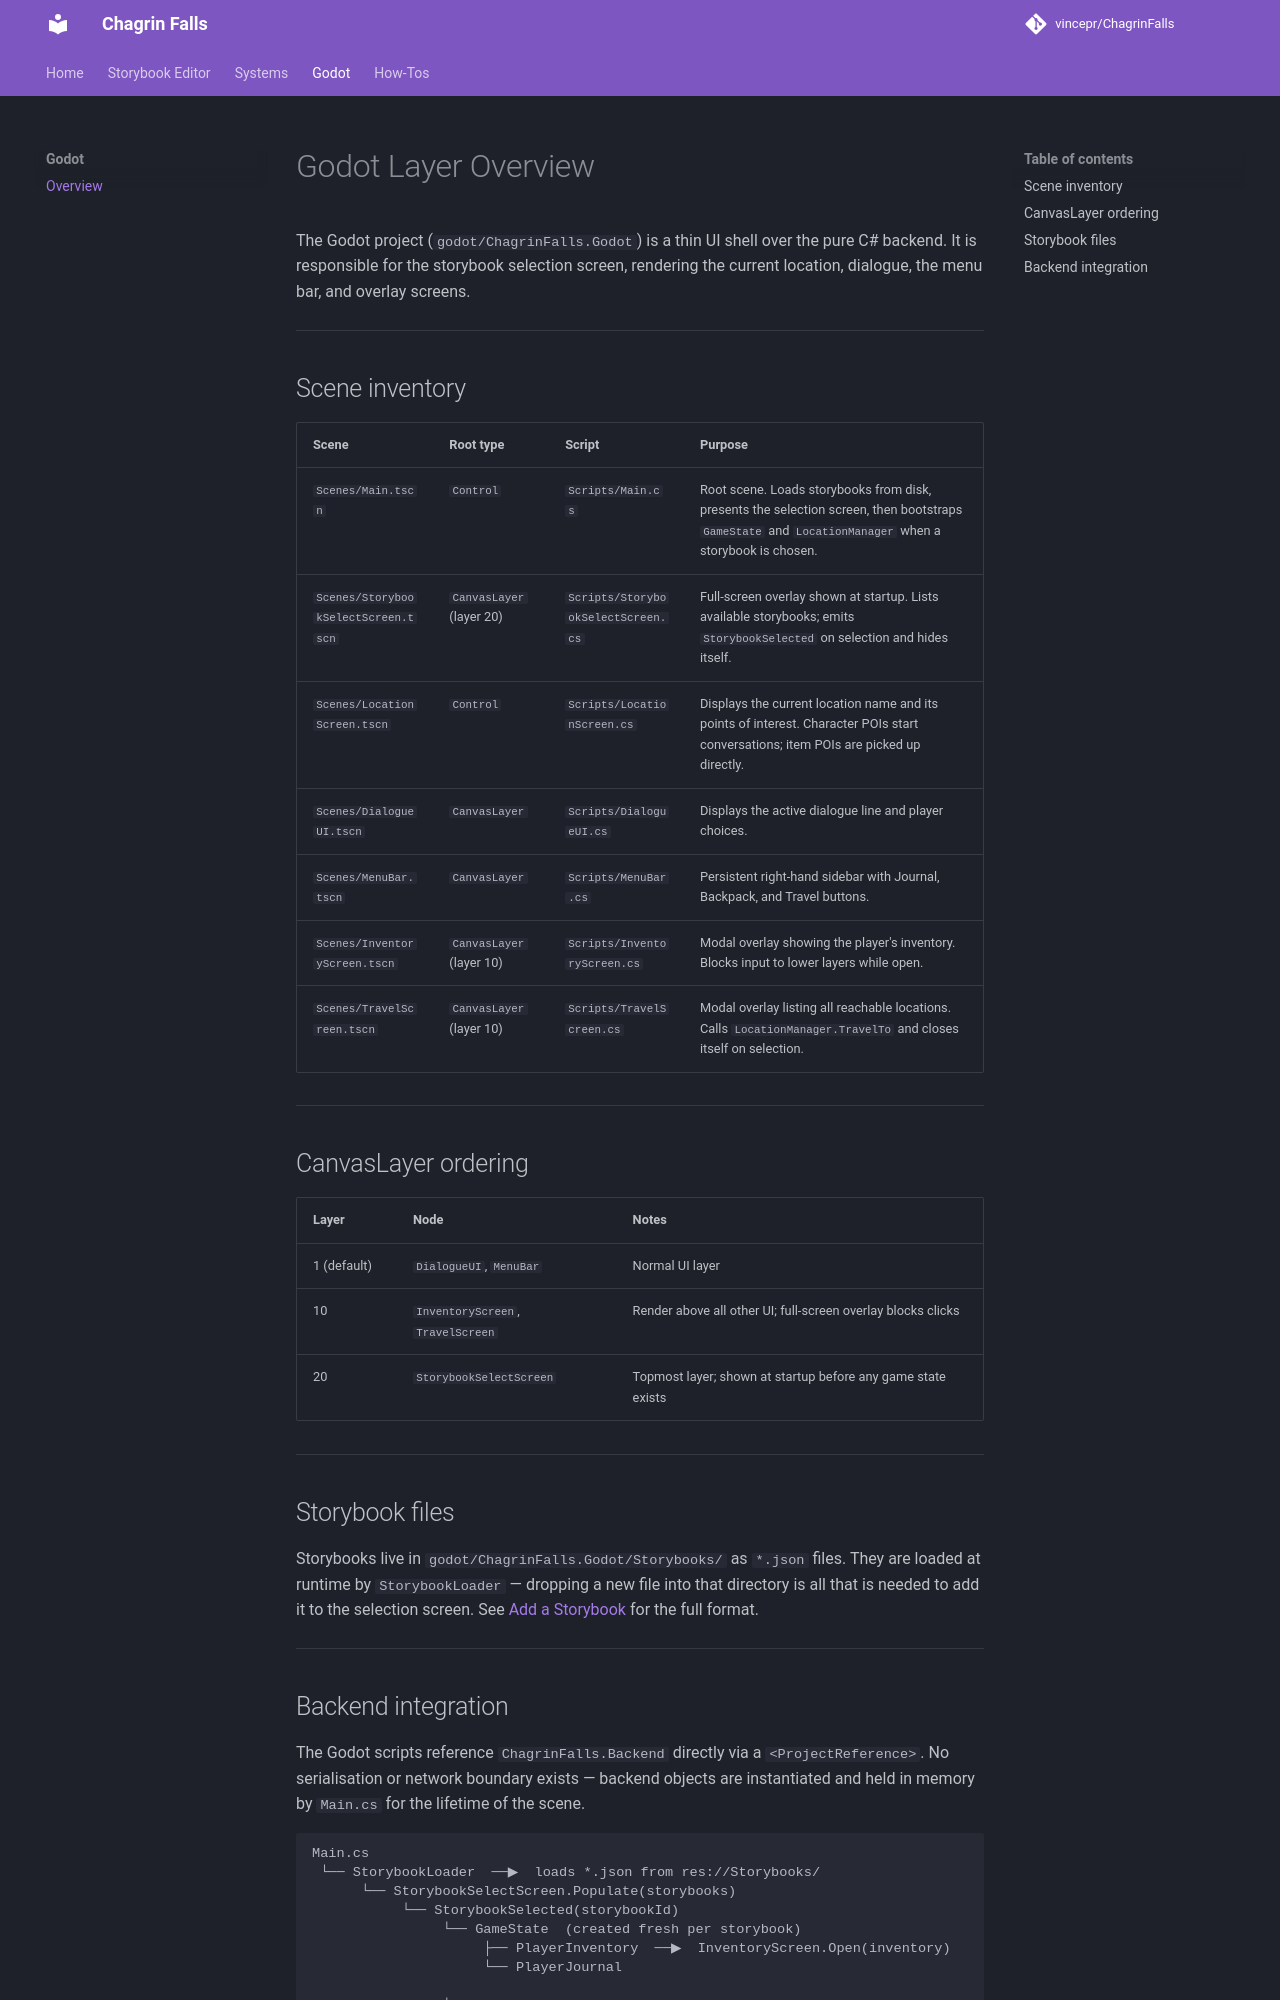

repository: Tinqiu/ChagrinFalls · page: godot/overview/index.html · generator: mkdocs

# Godot Layer Overview

The Godot project (`godot/ChagrinFalls.Godot`) is a thin UI shell over the pure C# backend. It is responsible for the storybook selection screen, rendering the current location, dialogue, the menu bar, and overlay screens.

---

## Scene inventory

| Scene | Root type | Script | Purpose |
|---|---|---|---|
| `Scenes/Main.tscn` | `Control` | `Scripts/Main.cs` | Root scene. Loads storybooks from disk, presents the selection screen, then bootstraps `GameState` and `LocationManager` when a storybook is chosen. |
| `Scenes/StorybookSelectScreen.tscn` | `CanvasLayer` (layer 20) | `Scripts/StorybookSelectScreen.cs` | Full-screen overlay shown at startup. Lists available storybooks; emits `StorybookSelected` on selection and hides itself. |
| `Scenes/LocationScreen.tscn` | `Control` | `Scripts/LocationScreen.cs` | Displays the current location name and its points of interest. Character POIs start conversations; item POIs are picked up directly. |
| `Scenes/DialogueUI.tscn` | `CanvasLayer` | `Scripts/DialogueUI.cs` | Displays the active dialogue line and player choices. |
| `Scenes/MenuBar.tscn` | `CanvasLayer` | `Scripts/MenuBar.cs` | Persistent right-hand sidebar with Journal, Backpack, and Travel buttons. |
| `Scenes/InventoryScreen.tscn` | `CanvasLayer` (layer 10) | `Scripts/InventoryScreen.cs` | Modal overlay showing the player's inventory. Blocks input to lower layers while open. |
| `Scenes/TravelScreen.tscn` | `CanvasLayer` (layer 10) | `Scripts/TravelScreen.cs` | Modal overlay listing all reachable locations. Calls `LocationManager.TravelTo` and closes itself on selection. |

---

## CanvasLayer ordering

| Layer | Node | Notes |
|---|---|---|
| 1 (default) | `DialogueUI`, `MenuBar` | Normal UI layer |
| 10 | `InventoryScreen`, `TravelScreen` | Render above all other UI; full-screen overlay blocks clicks |
| 20 | `StorybookSelectScreen` | Topmost layer; shown at startup before any game state exists |

---

## Storybook files

Storybooks live in `godot/ChagrinFalls.Godot/Storybooks/` as `*.json` files. They are loaded at runtime by `StorybookLoader` — dropping a new file into that directory is all that is needed to add it to the selection screen. See [Add a Storybook](../how-tos/add-a-storybook.md) for the full format.

---
